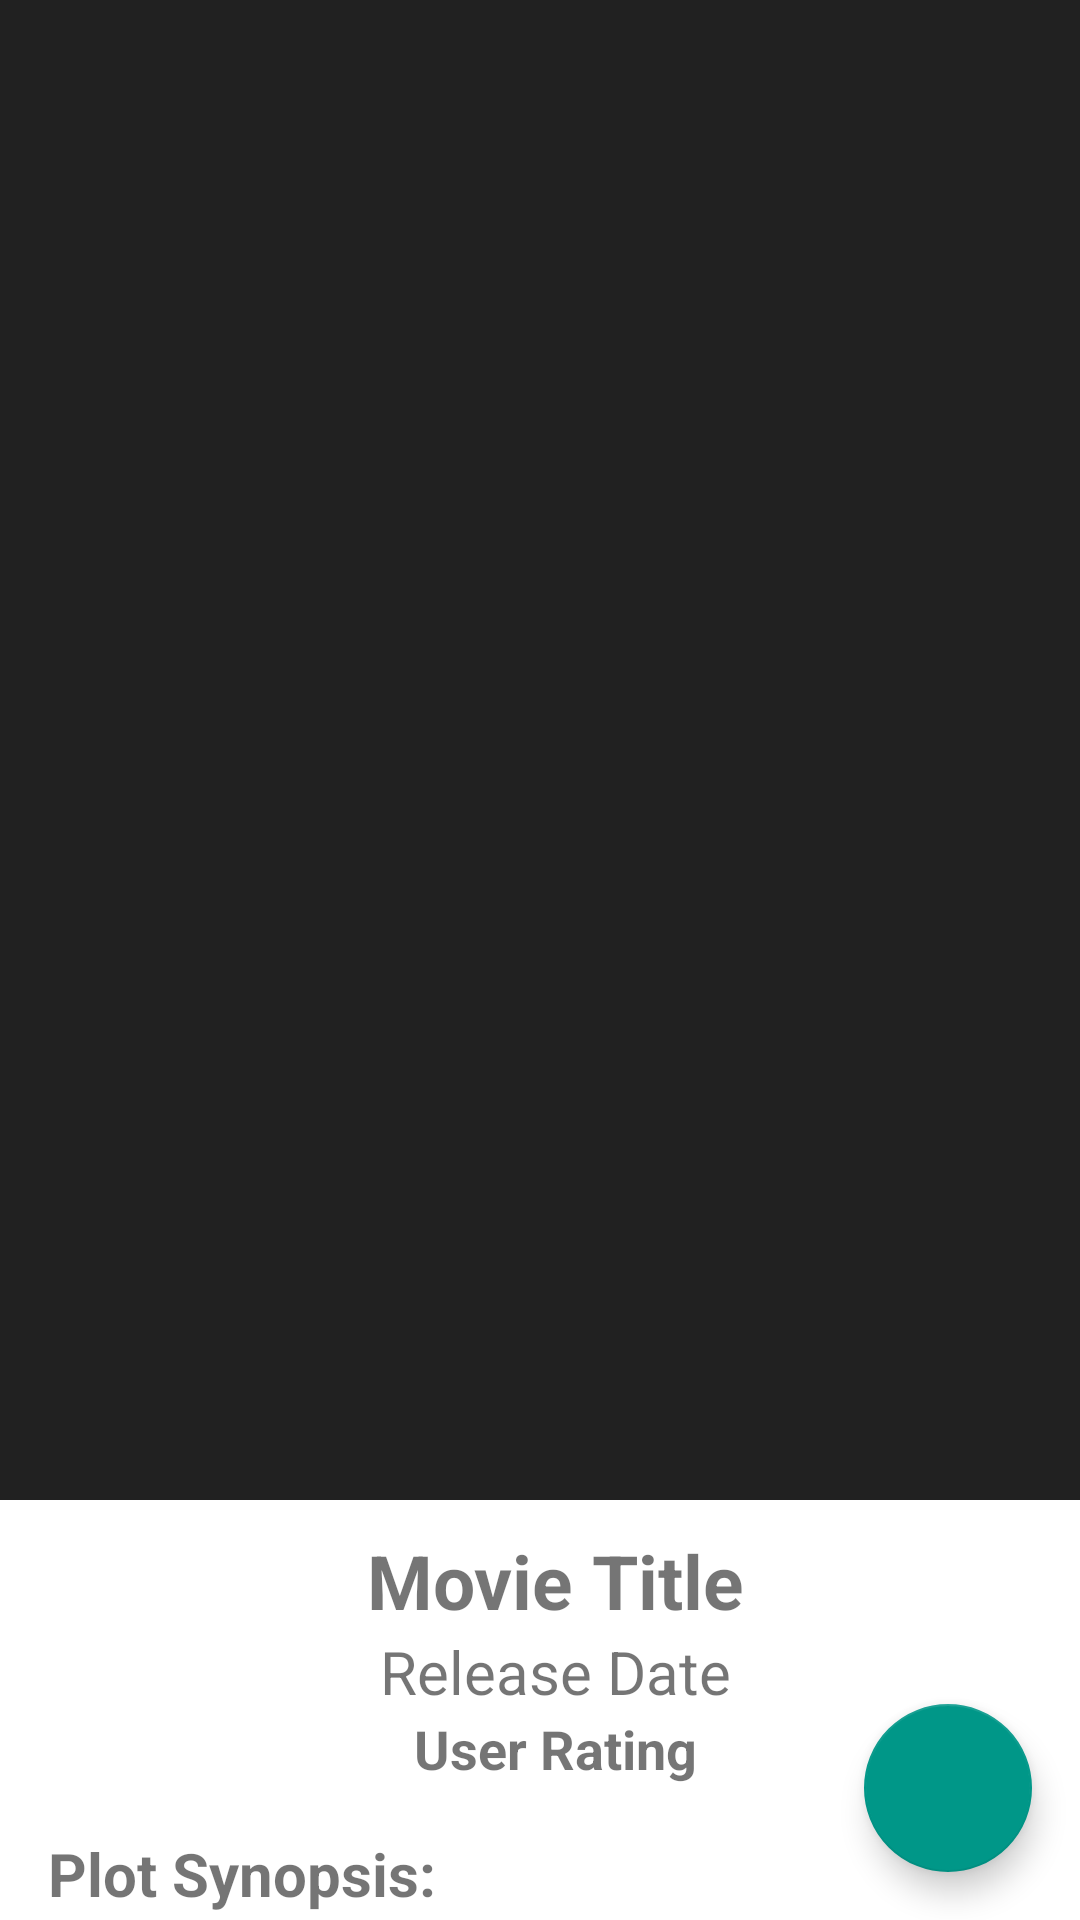

Produce the Android XML layout that renders to this screen, including the resource entries it uses.
<!-- AndroidManifest.xml: activity theme AppTheme.NoActionBar -->
<!-- res/layout/activity_detail.xml -->
<?xml version="1.0" encoding="utf-8"?>
<android.support.design.widget.CoordinatorLayout xmlns:android="http://schemas.android.com/apk/res/android"
  xmlns:app="http://schemas.android.com/apk/res-auto"
  android:id="@+id/detail_content"
  android:layout_width="match_parent"
  android:layout_height="match_parent"
  android:fitsSystemWindows="true">

  <android.support.design.widget.AppBarLayout
    android:id="@+id/app_bar_layout"
    android:layout_width="match_parent"
    android:layout_height="500dp"
    android:fitsSystemWindows="true"
    android:theme="@style/ThemeOverlay.AppCompat.Dark.ActionBar">

  <android.support.design.widget.CollapsingToolbarLayout
    android:id="@+id/collapsing_toolbar"
    android:layout_width="match_parent"
    android:layout_height="match_parent"
    android:fitsSystemWindows="true"
    app:contentScrim="?attr/colorPrimary"
    app:expandedTitleMarginEnd="64dp"
    app:expandedTitleMarginStart="48dp"
    app:expandedTitleTextAppearance="@android:color/transparent"
    app:layout_scrollFlags="scroll|exitUntilCollapsed">

    <RelativeLayout
      android:layout_width="wrap_content"
      android:layout_height="wrap_content">
      
      <ImageView
        android:id="@+id/thumbnail"
        android:layout_width="match_parent"
        android:layout_height="match_parent"
        android:scaleType="fitXY"
        android:fitsSystemWindows="true"
        app:layout_collapseMode="parallax"/>
    </RelativeLayout>

      <android.support.v7.widget.Toolbar
        android:id="@+id/toolbar"
        android:layout_width="match_parent"
        android:layout_height="?attr/actionBarSize"
        app:layout_collapseMode="pin"
        app:popupTheme="@style/ThemeOverlay.AppCompat.Light" />

  </android.support.design.widget.CollapsingToolbarLayout>
  </android.support.design.widget.AppBarLayout>

  <include layout="@layout/content_detail"/>

  <android.support.design.widget.FloatingActionButton
    android:id="@+id/fab_favourite"
    android:layout_width="wrap_content"
    android:layout_height="wrap_content"
    android:layout_gravity="bottom|end"
    android:layout_margin="16dp"
    android:src="@drawable/ic_unfavorite"
    app:fabSize="normal" />

</android.support.design.widget.CoordinatorLayout>
<!-- res/layout/content_detail.xml (included above) -->
<?xml version="1.0" encoding="utf-8"?>
<RelativeLayout xmlns:android="http://schemas.android.com/apk/res/android"
  android:orientation="vertical" android:layout_width="match_parent"
  android:layout_height="match_parent"
  android:background="@color/viewBg"
  xmlns:app="http://schemas.android.com/apk/res-auto"
  app:layout_behavior="@string/appbar_scrolling_view_behavior"
  xmlns:tools="http://schemas.android.com/tools"
  tools:context="com.iakrohmts.bestmoviesapp.Activities.DetailActivity"
  tools:showIn="@layout/activity_detail">

  <android.support.v4.widget.NestedScrollView
    android:id="@+id/scroll"
    android:layout_width="match_parent"
    android:layout_height="match_parent"
    android:clipToPadding="false"
    app:layout_behavior="@string/appbar_scrolling_view_behavior">

    <LinearLayout
      android:layout_width="match_parent"
      android:layout_height="wrap_content"
      android:orientation="vertical">

      <TextView
      android:layout_width="match_parent"
      android:layout_height="wrap_content"
      android:id="@+id/tvTitle"
      android:layout_marginLeft="@dimen/layout_margin_left"
      android:layout_marginStart="@dimen/layout_margin_left"
      android:text="@string/movie_name"
      android:textAlignment="center"
      android:layout_marginTop="10dp"
      android:textSize="25sp"
      android:textStyle="bold"/>

      <TextView
        android:layout_width="match_parent"
        android:layout_height="wrap_content"
        android:id="@+id/release_date"
        android:layout_marginLeft="@dimen/layout_margin_left"
        android:layout_marginStart="@dimen/layout_margin_left"
        android:text="@string/release"
        android:textAlignment="center"
        android:textSize="20sp" />

      <TextView
        android:layout_width="match_parent"
        android:layout_height="wrap_content"
        android:id="@+id/ratting"
        android:layout_marginLeft="@dimen/layout_margin_left"
        android:layout_marginStart="@dimen/layout_margin_left"
        android:text="@string/rating"
        android:textAlignment="center"
        android:textSize="18sp"
        android:textStyle="bold"/>

      <TextView
        android:id="@+id/tvPlot"
        android:textStyle="bold"
        android:layout_width="match_parent"
        android:layout_height="wrap_content"
        android:padding="@dimen/padding_layout"
        android:text="@string/plot"
        android:textSize="20sp" />

      <TextView
        android:layout_width="match_parent"
        android:layout_height="wrap_content"
        android:id="@+id/plotSinopsis"
        android:padding="@dimen/padding_layout"
        android:textSize="20sp"
        android:layout_gravity="center_horizontal|center"
        android:layout_below="@+id/tvPlot"/>

      <TextView
        android:id="@+id/trailerText"
        android:textStyle="bold"
        android:layout_width="match_parent"
        android:layout_height="wrap_content"
        android:padding="@dimen/padding_layout"
        android:text="@string/trailer"
        android:textSize="20sp" />

      <android.support.v7.widget.RecyclerView
        android:id="@+id/rvTrailer"
        android:layout_width="match_parent"
        android:layout_height="match_parent"
        android:clipToPadding="false"
        android:layout_marginTop="16dp"
        android:layout_marginBottom="16dp">

      </android.support.v7.widget.RecyclerView>

      <TextView
        android:id="@+id/videoTCM"
        android:textSize="18sp"
        android:padding="@dimen/padding_layout"
        android:layout_gravity="center_horizontal|center"
        android:visibility="gone"
        android:textStyle="italic"
        android:layout_width="match_parent"
        android:layout_height="wrap_content" />

      <TextView
        android:id="@+id/reviewText"
        android:layout_width="match_parent"
        android:layout_height="wrap_content"
        android:padding="@dimen/padding_layout"
        android:text="@string/review"
        android:textStyle="bold"
        android:textSize="20sp" />

      <TextView
        android:id="@+id/reviews"
        android:layout_width="match_parent"
        android:layout_height="wrap_content"
        android:padding="@dimen/padding_layout"
        android:textSize="18sp"
        android:layout_below="@+id/reviewText"
        android:layout_gravity="center_horizontal|center"
        android:layout_marginBottom="60dp"/>

      </LinearLayout>

  </android.support.v4.widget.NestedScrollView>

</RelativeLayout>
<!-- resources referenced by this layout -->
<resources>
  <color name="viewBg">#ffffff</color>
  <dimen name="layout_margin_left">10dp</dimen>
  <dimen name="padding_layout">16dp</dimen>
  <string name="movie_name">Movie Title</string>
  <string name="plot">Plot Synopsis:</string>
  <string name="rating">User Rating</string>
  <string name="release">Release Date</string>
  <string name="review">Review:</string>
  <string name="trailer">Trailers:</string>
  <style name="AppTheme.NoActionBar">
      <item name="windowActionBar">false</item>
      <item name="windowNoTitle">true</item>
    </style>
</resources>
